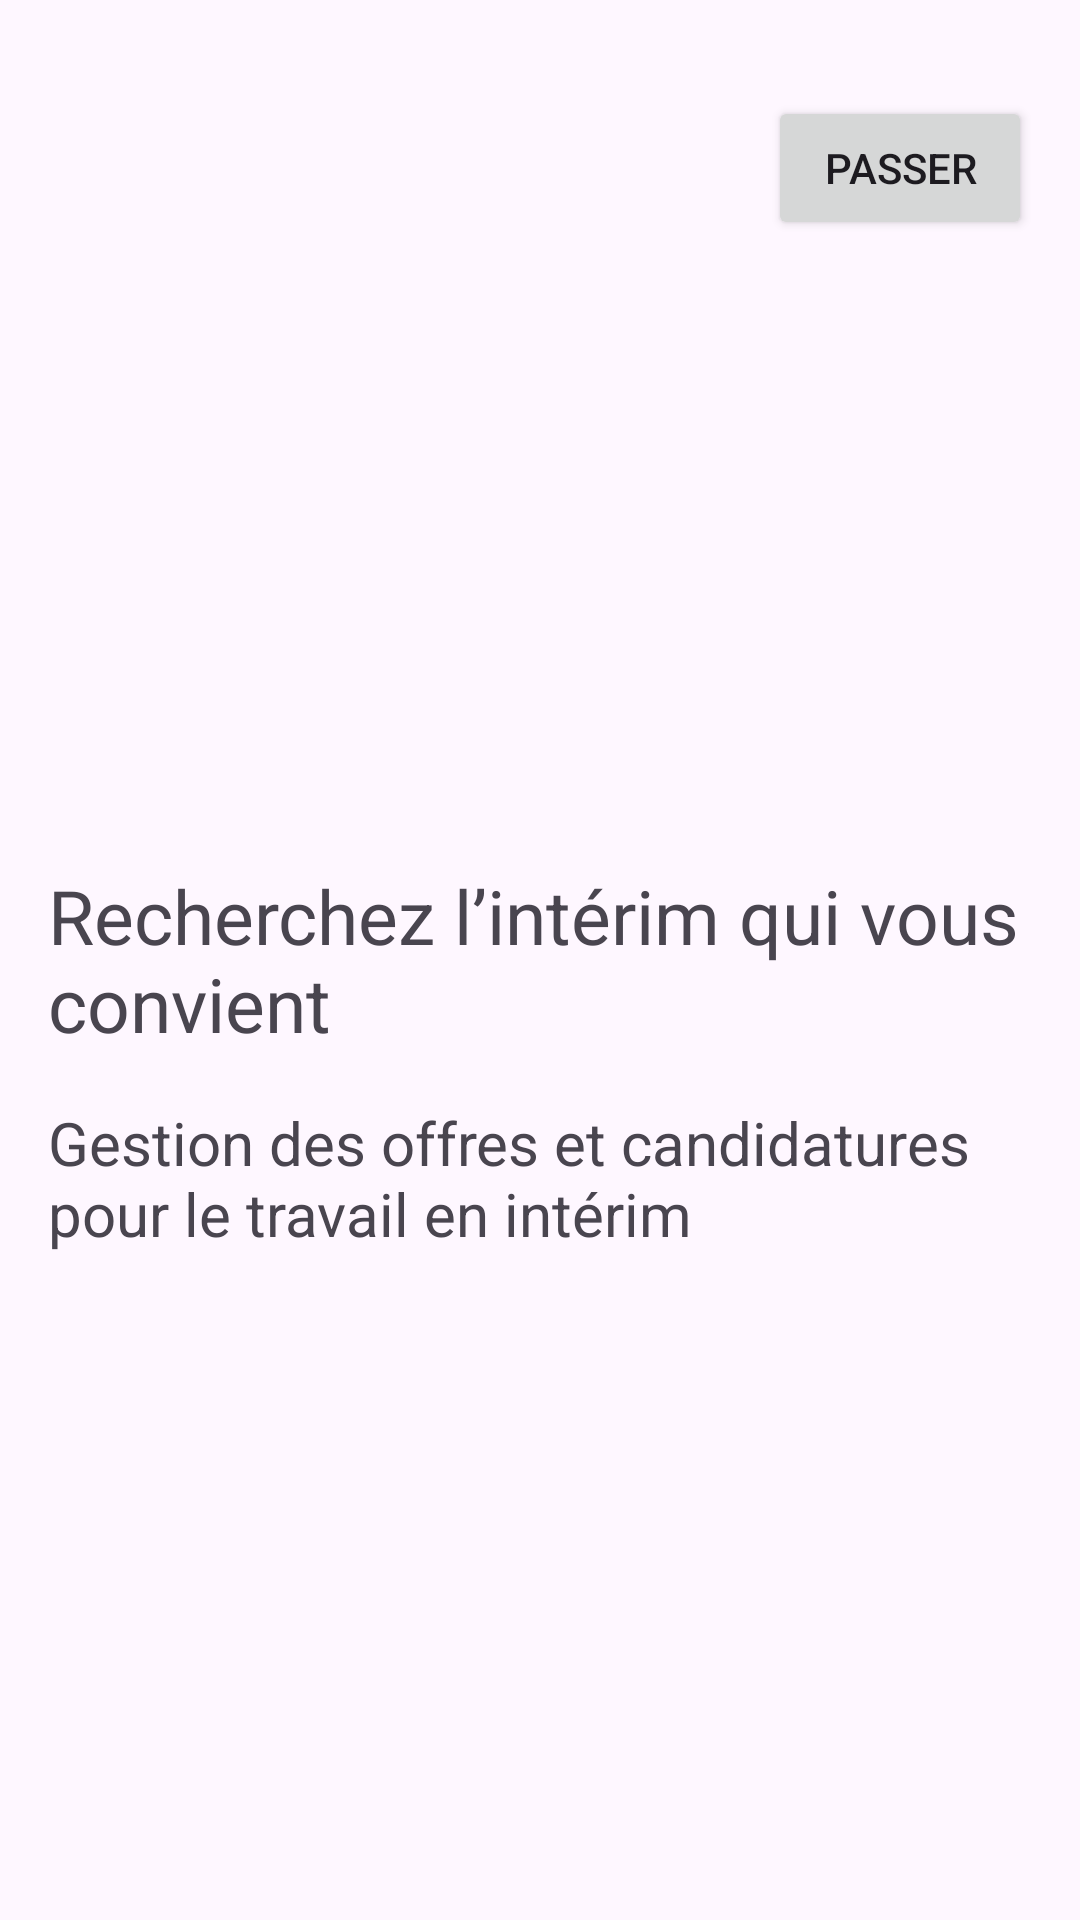

Write the Android layout XML for this screen, with the resource values it uses.
<!-- AndroidManifest.xml: application theme Theme.Projet_mobile -->
<!-- res/layout/page_principal.xml -->
<?xml version="1.0" encoding="utf-8"?>
<RelativeLayout xmlns:android="http://schemas.android.com/apk/res/android"
    android:layout_width="match_parent"
    android:layout_height="match_parent"
    android:padding="16dp">


    
    <TextView
        android:id="@+id/textViewTitre"
        android:layout_width="wrap_content"
        android:layout_height="wrap_content"
        android:layout_centerHorizontal="true"
        android:layout_centerVertical="true"
        android:layout_marginTop="25dp"
        android:text="Recherchez l’intérim qui vous convient"
        android:textSize="25sp" />

    
    <Button
        android:id="@+id/buttonPasser"
        android:layout_width="wrap_content"
        android:layout_height="wrap_content"
        android:layout_alignParentEnd="true"
        android:layout_marginTop="16dp"
        android:text="Passer" />

    
    <TextView
        android:id="@+id/textViewBas"
        android:layout_width="wrap_content"
        android:layout_height="wrap_content"
        android:layout_centerHorizontal="true"
        android:layout_below="@id/textViewTitre"
        android:layout_marginTop="16dp"
        android:text="Gestion des offres et candidatures pour le travail en intérim"
        android:textSize="20sp" />



</RelativeLayout>
<!-- resources referenced by this layout -->
<resources>
  <style name="Theme.Projet_mobile" parent="Base.Theme.Projet_mobile" />
  <style name="Base.Theme.Projet_mobile" parent="Theme.Material3.DayNight.NoActionBar">
          
          
      </style>
</resources>
